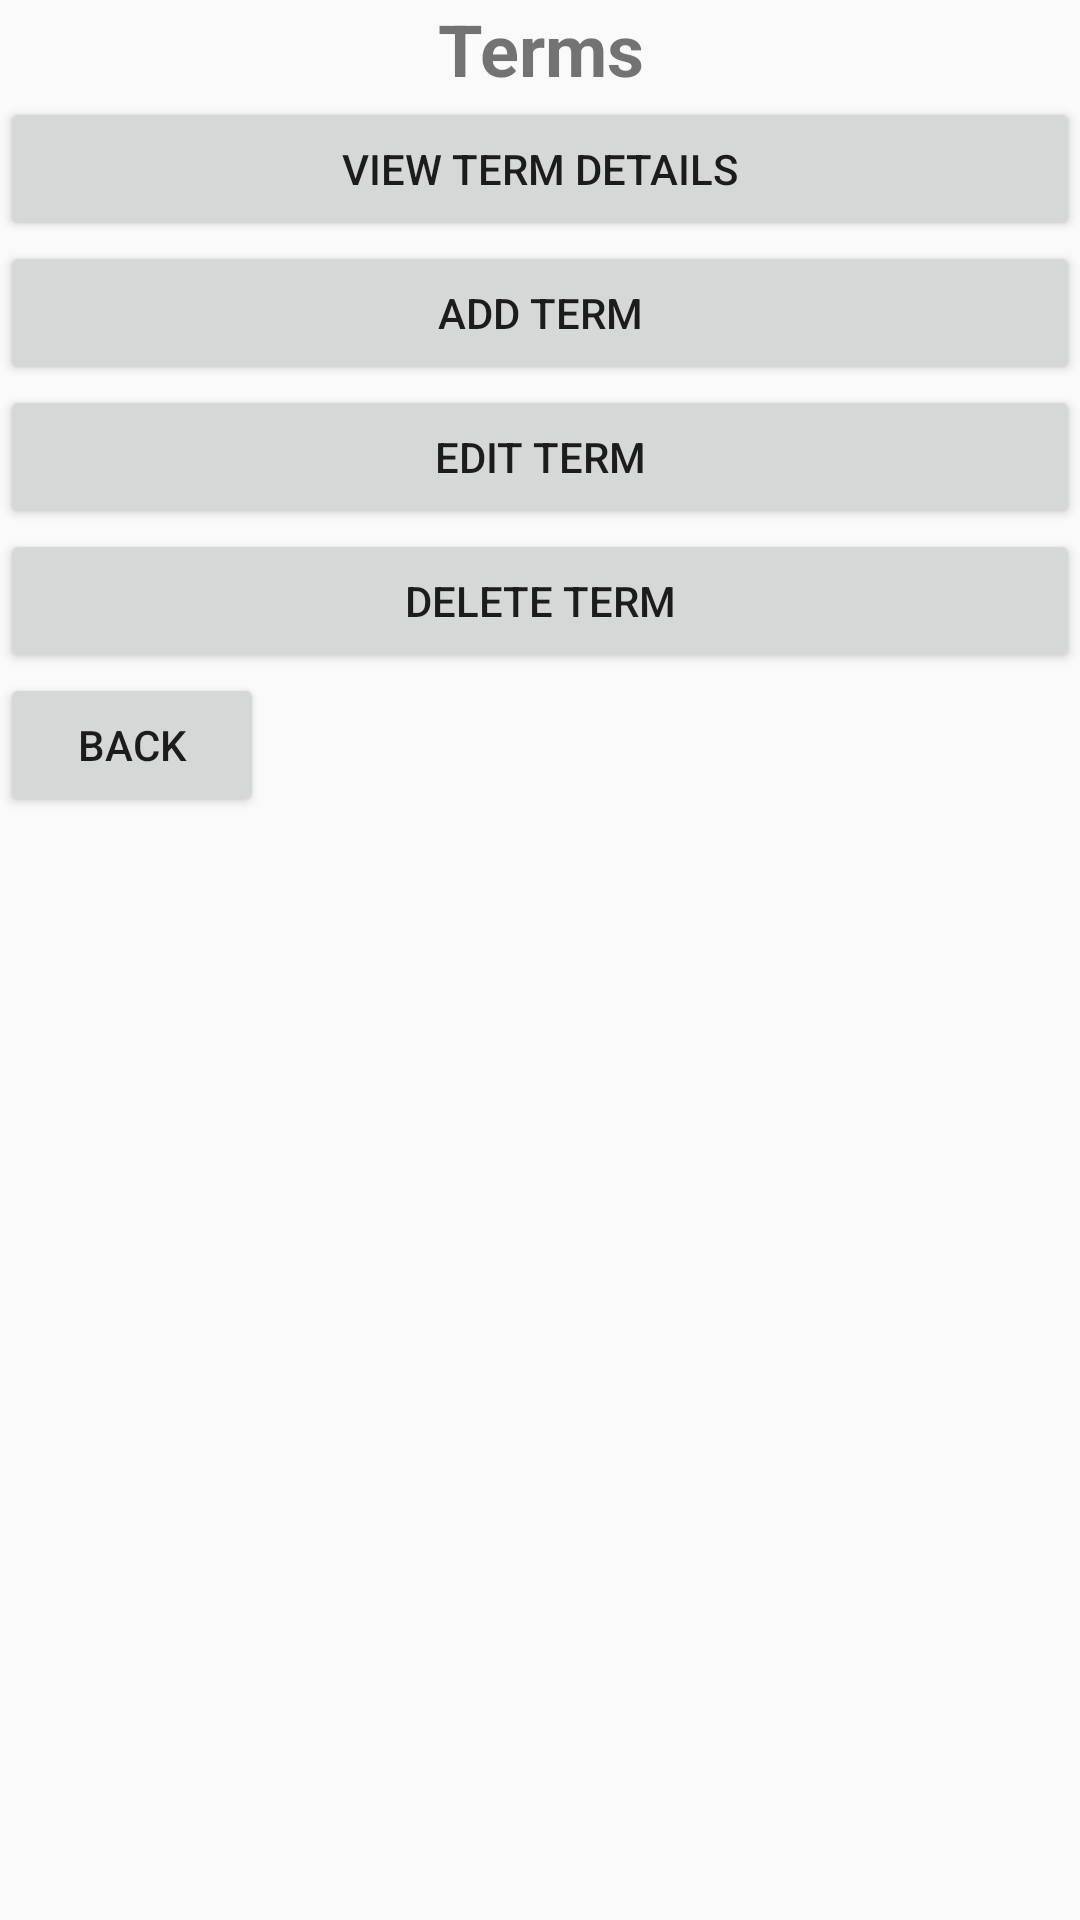

Android layout source for this screen:
<!-- AndroidManifest.xml: application theme Theme.WGUMobileLegit -->
<!-- res/layout/term_list.xml -->
<?xml version="1.0" encoding="utf-8"?>
<androidx.constraintlayout.widget.ConstraintLayout xmlns:android="http://schemas.android.com/apk/res/android"
        android:orientation="vertical"
        android:layout_width="match_parent"
        android:layout_height="match_parent">

    <LinearLayout xmlns:android="http://schemas.android.com/apk/res/android"
        android:orientation="vertical"
        android:layout_width="match_parent"
        android:layout_height="match_parent">

        <TextView
            android:id="@+id/TermsTop"
            android:layout_width="match_parent"
            android:layout_height="wrap_content"
            android:text="Terms"
            android:textAlignment="center"
            android:textSize="24sp"
            android:textStyle="bold" />

        <androidx.recyclerview.widget.RecyclerView
            android:id="@+id/TermList"
            android:layout_width="match_parent"
            android:layout_height="wrap_content" />

        <Button
            android:id="@+id/viewTerm"
            android:layout_width="match_parent"
            android:layout_height="wrap_content"
            android:text="View Term Details" />

        <Button
            android:id="@+id/AddTerm"
            android:layout_width="match_parent"
            android:layout_height="wrap_content"
            android:text="Add Term" />

        <Button
            android:id="@+id/EditTerm"
            android:layout_width="match_parent"
            android:layout_height="wrap_content"
            android:text="Edit Term" />

        <Button
            android:id="@+id/DeleteTerm"
            android:layout_width="match_parent"
            android:layout_height="wrap_content"
            android:text="Delete Term" />

        <Button
            android:id="@+id/BackButton"
            android:layout_width="wrap_content"
            android:layout_height="wrap_content"
            android:text="Back" />
    </LinearLayout>
</androidx.constraintlayout.widget.ConstraintLayout>
<!-- resources referenced by this layout -->
<resources>
  <style name="Theme.WGUMobileLegit" parent="android:Theme.Material.Light.NoActionBar" />
</resources>
